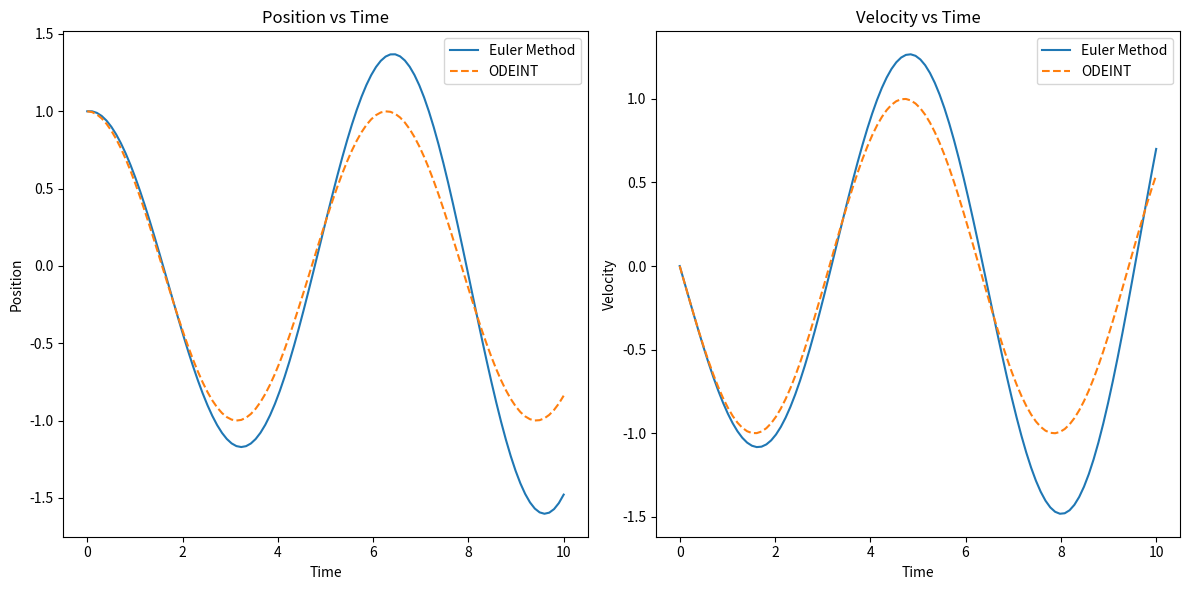

The script that saved this image:
import numpy as np
import matplotlib.pyplot as plt
from scipy.integrate import odeint


def solve_ode_euler(step_num):
    """
    使用欧拉法求解弹簧 - 质点系统的常微分方程。

    参数:
    step_num (int): 模拟的步数

    返回:
    tuple: 包含时间数组、位置数组和速度数组的元组
    """
    # 创建存储位置和速度的数组
    position = np.zeros(step_num)
    velocity = np.zeros(step_num)

    # 计算时间步长
    total_time = 10.0  # 总模拟时间
    time_step = total_time / step_num

    # 设置初始位置和速度
    position[0] = 1.0  # 初始位置
    velocity[0] = 0.0  # 初始速度

    # 使用欧拉法迭代求解微分方程
    for i in range(1, step_num):
        # 计算导数
        derivs = spring_mass_ode_func([position[i-1], velocity[i-1]], 0)
        # 更新位置和速度
        position[i] = position[i-1] + derivs[0] * time_step
        velocity[i] = velocity[i-1] + derivs[1] * time_step

    # 生成时间数组
    time_points = np.linspace(0, total_time, step_num)

    return time_points, position, velocity


def spring_mass_ode_func(state, time):
    """
    定义弹簧 - 质点系统的常微分方程。

    参数:
    state (list): 包含位置和速度的列表
    time (float): 时间

    返回:
    list: 包含位置和速度的导数的列表
    """
    # 从状态中提取位置和速度
    x, v = state
    
    # 弹簧常数和质量
    k = 1.0
    m = 1.0
    
    # 计算位置和速度的导数
    dxdt = v
    dvdt = -k/m * x
    
    return [dxdt, dvdt]


def solve_ode_odeint(step_num):
    """
    使用 odeint 求解弹簧 - 质点系统的常微分方程。

    参数:
    step_num (int): 模拟的步数

    返回:
    tuple: 包含时间数组、位置数组和速度数组的元组
    """
    # 设置初始条件
    initial_state = [1.0, 0.0]  # [初始位置, 初始速度]
    
    # 创建时间点数组
    total_time = 10.0
    time_points = np.linspace(0, total_time, step_num)
    
    # 使用 odeint 求解微分方程
    solution = odeint(spring_mass_ode_func, initial_state, time_points)
    
    # 从解中提取位置和速度
    position = solution[:, 0]
    velocity = solution[:, 1]
    
    return time_points, position, velocity


def plot_ode_solutions(time_euler, position_euler, velocity_euler, time_odeint, position_odeint, velocity_odeint):
    """
    绘制欧拉法和 odeint 求解的位置和速度随时间变化的图像。

    参数:
    time_euler (np.ndarray): 欧拉法的时间数组
    position_euler (np.ndarray): 欧拉法的位置数组
    velocity_euler (np.ndarray): 欧拉法的速度数组
    time_odeint (np.ndarray): odeint 的时间数组
    position_odeint (np.ndarray): odeint 的位置数组
    velocity_odeint (np.ndarray): odeint 的速度数组
    """
    # 创建图形并设置大小
    plt.figure(figsize=(12, 6))
    
    # 绘制位置对比图
    plt.subplot(1, 2, 1)
    plt.plot(time_euler, position_euler, label='Euler Method')
    plt.plot(time_odeint, position_odeint, '--', label='ODEINT')
    plt.xlabel('Time')
    plt.ylabel('Position')
    plt.title('Position vs Time')
    plt.legend()
    
    # 绘制速度对比图
    plt.subplot(1, 2, 2)
    plt.plot(time_euler, velocity_euler, label='Euler Method')
    plt.plot(time_odeint, velocity_odeint, '--', label='ODEINT')
    plt.xlabel('Time')
    plt.ylabel('Velocity')
    plt.title('Velocity vs Time')
    plt.legend()
    
    # 显示图形
    plt.tight_layout()
    plt.show()


if __name__ == "__main__":
    # 模拟步数
    step_count = 100
    # 使用欧拉法求解
    time_euler, position_euler, velocity_euler = solve_ode_euler(step_count)
    # 使用 odeint 求解
    time_odeint, position_odeint, velocity_odeint = solve_ode_odeint(step_count)
    # 绘制对比结果
    plot_ode_solutions(time_euler, position_euler, velocity_euler, time_odeint, position_odeint, velocity_odeint)
